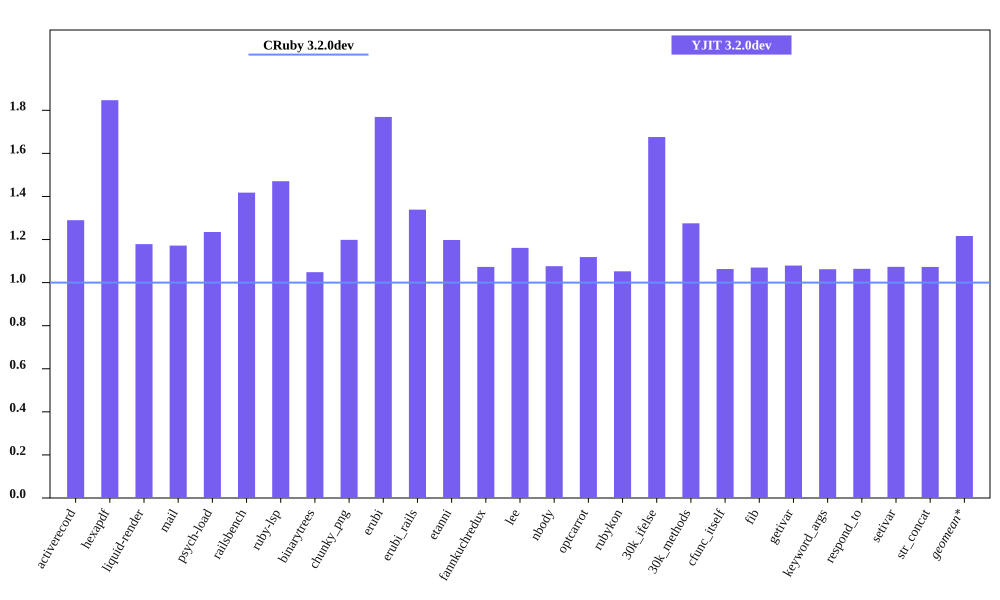

The data file committed next to this chart (first rows):
bench, CRuby 3.2.0dev mem (MiB), YJIT 3.2.0dev mem (MiB), Inline Code, Outlined Code, YJIT Mem overhead
activerecord, 64.26, 82.89, 3, 3
hexapdf, 209.7, 387.3, 2, 2
liquid-render, 30.45, 35.89, 1, 1
mail, 49.34, 57.82, 2, 2
psych-load, 34.46, 42.56, 1, 1
railsbench, 102.3, 145.1, 6, 6
ruby-lsp, 93.99, 138.2, 6, 6
binarytrees, 31.02, 32.52, 1, 1
chunky_png, 43.41, 52.02, 1, 1
erubi, 68.35, 120.9, 1, 1
erubi_rails, 101.1, 135.4, 5, 5
etanni, 96.12, 115.2, 1, 1
fannkuchredux, 25.13, 26.96, 1, 1
lee, 34.83, 40.45, 1, 1
nbody, 25.14, 27.06, 1, 1
optcarrot, 58.04, 64.92, 1, 1
rubykon, 55.32, 58.22, 1, 1
30k_ifelse, 66.25, 111, 6, 6
30k_methods, 58.21, 74.24, 2, 2
cfunc_itself, 25.14, 26.72, 1, 1
fib, 25.08, 26.83, 1, 1
getivar, 24.93, 26.9, 1, 1
keyword_args, 25.16, 26.73, 1, 1
respond_to, 25.32, 26.95, 1, 1
setivar, 25.11, 26.95, 1, 1
str_concat, 104.5, 112.1, 1, 1
